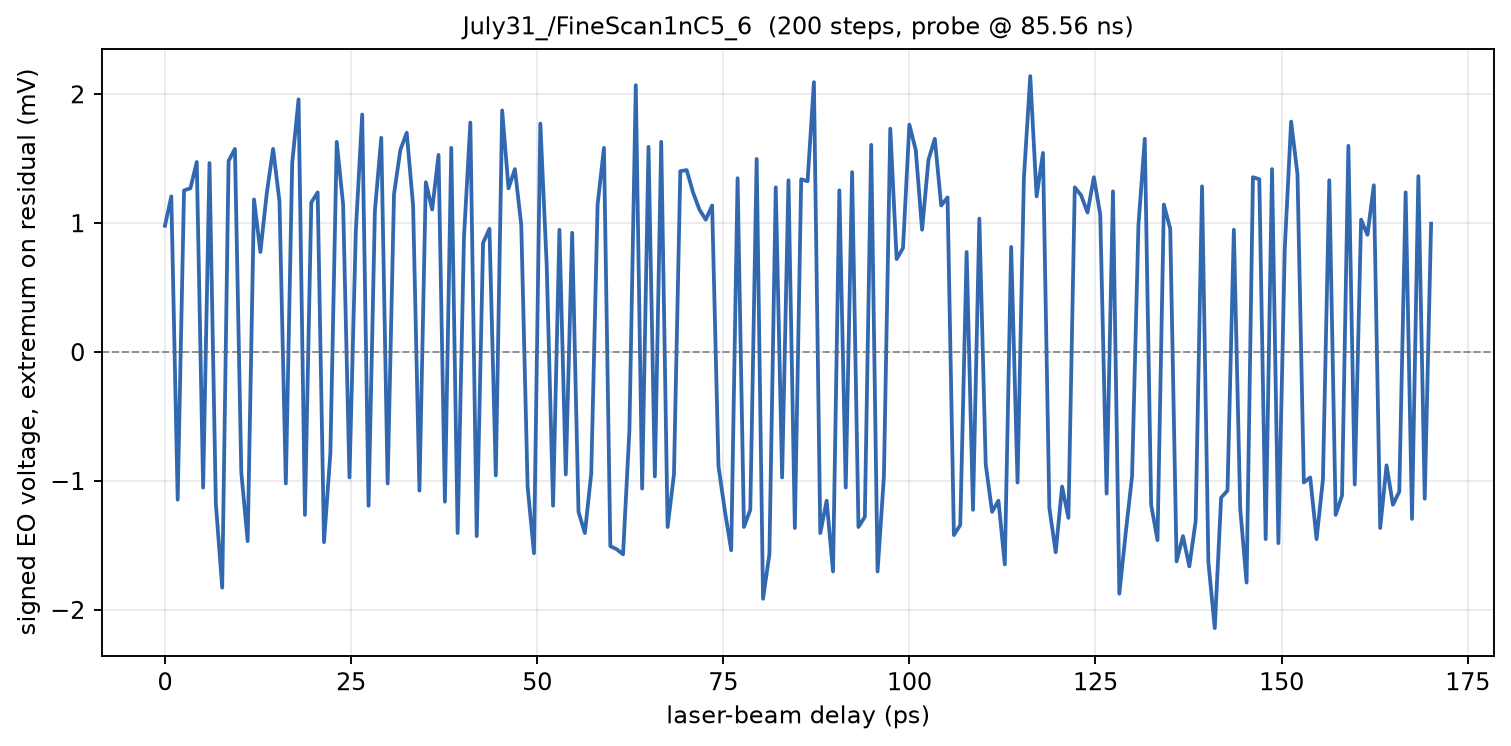

The file beside this chart, header and first rows:
phase_deg, delay_ps, voltage_mV
573, 0.000000, 0.9804
573, 0.8547, 1.208
573, 1.709, -1.145
573.1, 2.564, 1.255
573.1, 3.419, 1.271
573.1, 4.274, 1.475
573.1, 5.128, -1.051
573.2, 5.983, 1.467
573.2, 6.838, -1.176
573.2, 7.692, -1.827
573.2, 8.547, 1.482
573.3, 9.402, 1.576
573.3, 10.26, -0.9333
573.3, 11.11, -1.467
573.4, 11.97, 1.184
573.4, 12.82, 0.7765
573.4, 13.68, 1.231
573.4, 14.53, 1.576
573.5, 15.38, 1.169
573.5, 16.24, -1.02
573.5, 17.09, 1.467
573.5, 17.95, 1.961
573.5, 18.8, -1.263
573.6, 19.66, 1.161
573.6, 20.51, 1.239
573.6, 21.37, -1.475
573.6, 22.22, -0.7843
573.7, 23.08, 1.631
573.7, 23.93, 1.145
573.7, 24.79, -0.9725
573.8, 25.64, 0.9412
573.8, 26.5, 1.843
573.8, 27.35, -1.192
573.8, 28.21, 1.098
573.9, 29.06, 1.663
573.9, 29.91, -1.02
573.9, 30.77, 1.224
573.9, 31.62, 1.569
574, 32.48, 1.702
574, 33.33, 1.137
574, 34.19, -1.075
574, 35.04, 1.318
574, 35.9, 1.106
574.1, 36.75, 1.529
574.1, 37.61, -1.161
574.1, 38.46, 1.584
574.1, 39.32, -1.404
574.2, 40.17, 0.8941
574.2, 41.03, 1.78
574.2, 41.88, -1.427
574.2, 42.74, 0.8471
574.3, 43.59, 0.9569
574.3, 44.44, -0.9569
574.3, 45.3, 1.875
574.4, 46.15, 1.271
574.4, 47.01, 1.42
574.4, 47.86, 0.9882
574.4, 48.72, -1.043
574.5, 49.57, -1.561
574.5, 50.43, 1.773
... 140 more rows
